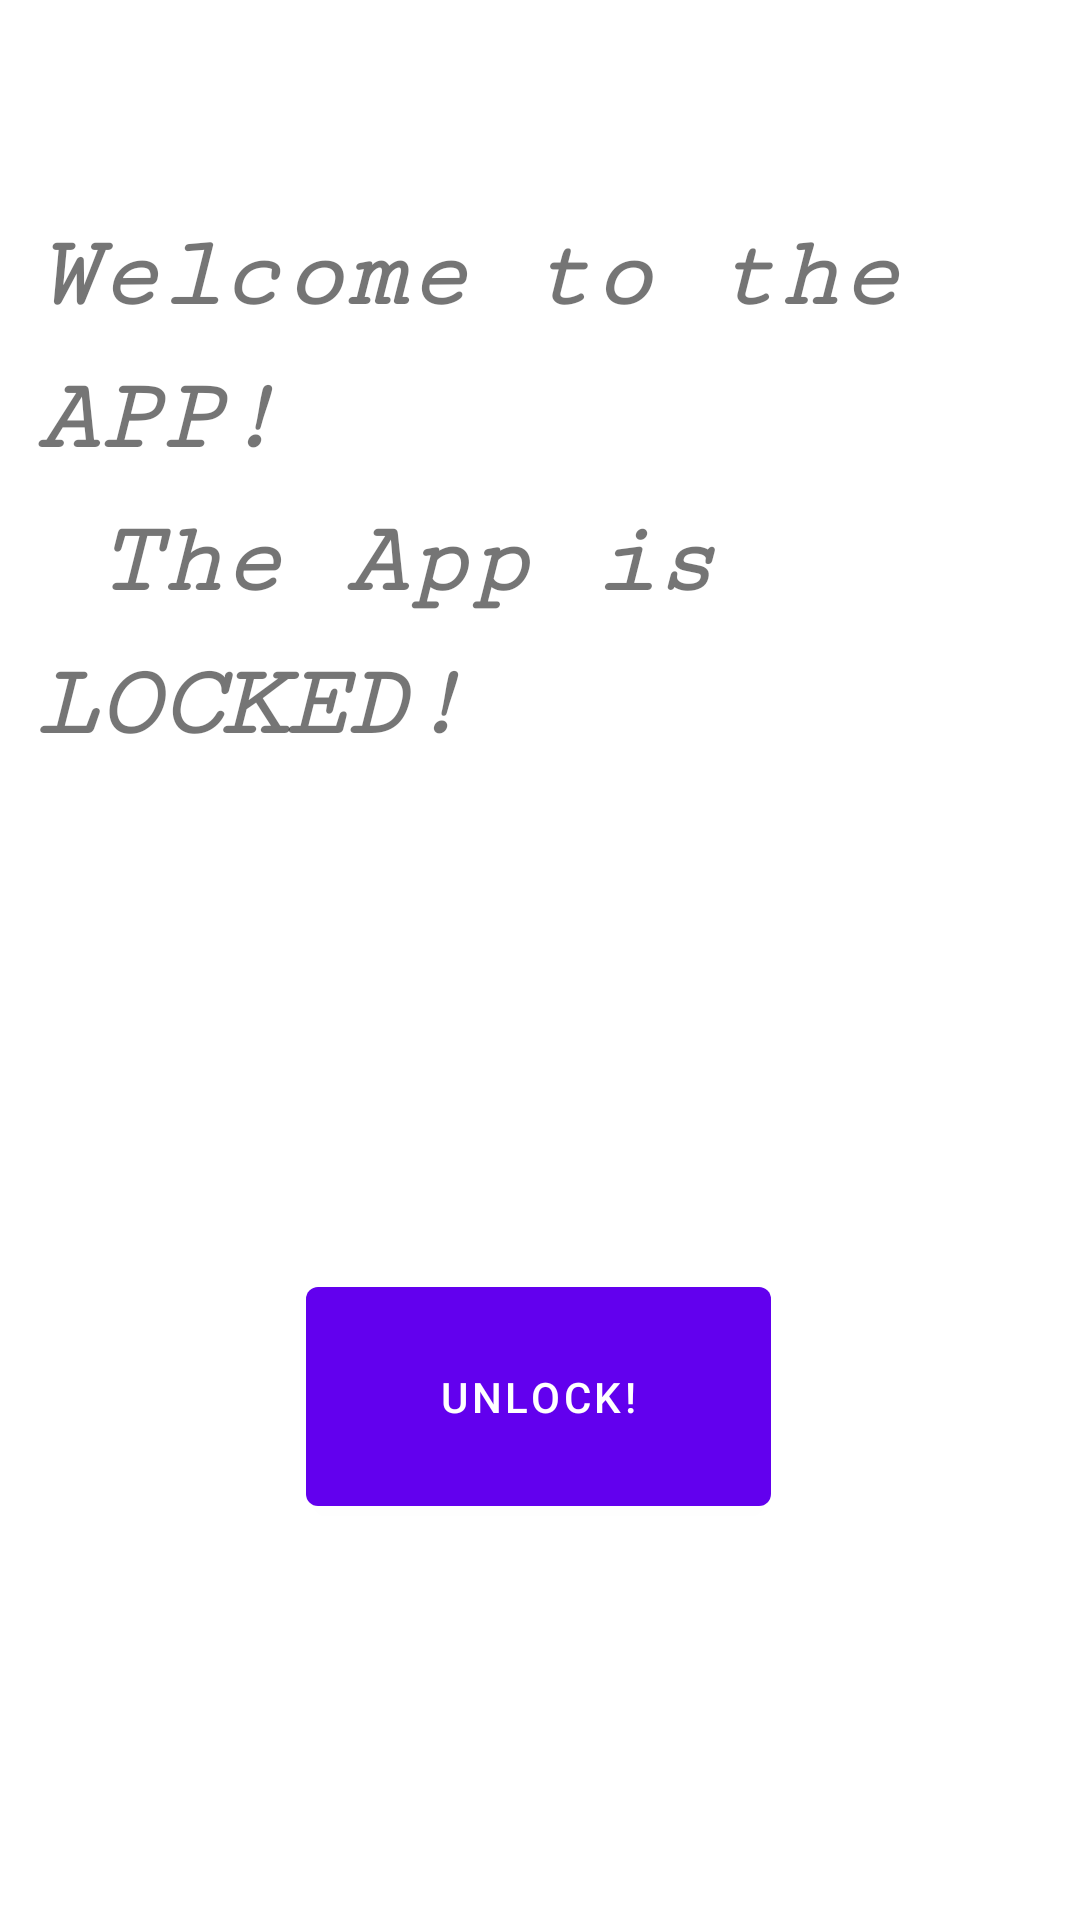

Android layout source for this screen:
<!-- AndroidManifest.xml: application theme Theme.LockPick -->
<!-- res/layout/fragment_first.xml -->
<?xml version="1.0" encoding="utf-8"?>
<androidx.constraintlayout.widget.ConstraintLayout xmlns:android="http://schemas.android.com/apk/res/android"
    xmlns:app="http://schemas.android.com/apk/res-auto"
    xmlns:tools="http://schemas.android.com/tools"
    android:layout_width="match_parent"
    android:layout_height="match_parent"
    tools:context=".FirstFragment">

    <TextView
        android:id="@+id/textview_first"
        android:layout_width="336dp"
        android:layout_height="206dp"
        android:fontFamily="serif-monospace"
        android:lineSpacingExtra="10sp"
        android:text="@string/first_fragment_main_title"
        android:textAllCaps="false"
        android:textSize="34sp"
        android:textStyle="bold|italic"
        app:layout_constraintBottom_toTopOf="@id/button_first"
        app:layout_constraintEnd_toEndOf="parent"
        app:layout_constraintHorizontal_bias="0.498"
        app:layout_constraintStart_toStartOf="parent"
        app:layout_constraintTop_toTopOf="parent"
        app:layout_constraintVertical_bias="0.336" />

    <Button
        android:id="@+id/button_first"
        android:layout_width="155dp"
        android:layout_height="85dp"
        android:layout_marginBottom="132dp"
        android:text="@string/unlock"
        app:layout_constraintBottom_toBottomOf="parent"
        app:layout_constraintEnd_toEndOf="parent"
        app:layout_constraintHorizontal_bias="0.498"
        app:layout_constraintStart_toStartOf="parent" />

</androidx.constraintlayout.widget.ConstraintLayout>
<!-- resources referenced by this layout -->
<resources>
  <string name="first_fragment_main_title">Welcome to the APP! \n The App is LOCKED!</string>
  <string name="unlock">UNLOCK!</string>
  <style name="Theme.LockPick" parent="Theme.MaterialComponents.DayNight.DarkActionBar">
          
          <item name="colorPrimary">@color/purple_500</item>
          <item name="colorPrimaryVariant">@color/purple_700</item>
          <item name="colorOnPrimary">@color/white</item>
          
          <item name="colorSecondary">@color/teal_200</item>
          <item name="colorSecondaryVariant">@color/teal_700</item>
          <item name="colorOnSecondary">@color/black</item>
          
          <item name="android:statusBarColor" tools:targetApi="l">?attr/colorPrimaryVariant</item>
          
      </style>
  <!-- not gathered from this repository: default colours our renderer supplied (Android Studio template values) -->
  <color name="purple_500">#FF6200EE</color>
  <color name="purple_700">#FF3700B3</color>
  <color name="teal_200">#FF03DAC5</color>
  <color name="teal_700">#FF018786</color>
  <color name="black">#FF000000</color>
  <color name="white">#FFFFFFFF</color>
</resources>
